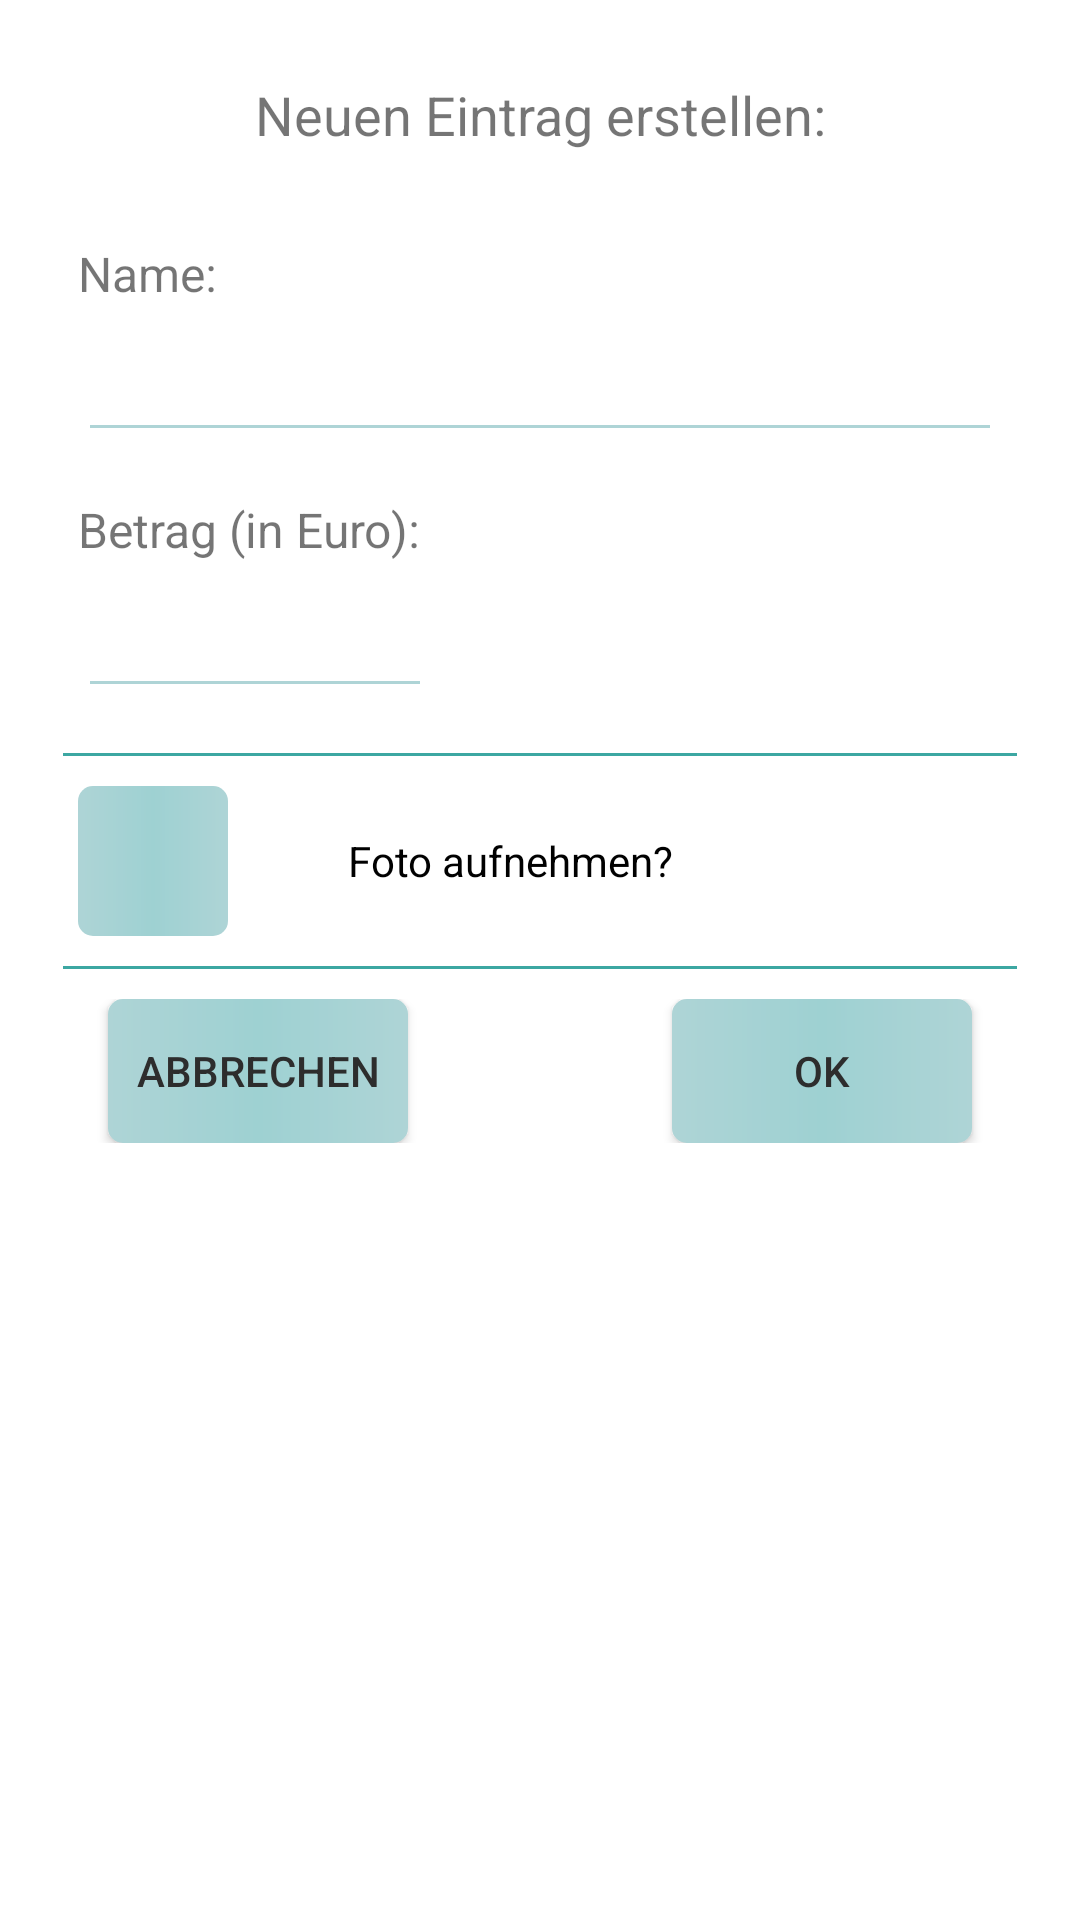

Reconstruct the res/layout file that produces this screen, plus the resources it refers to.
<!-- AndroidManifest.xml: activity theme Theme.AppCompat.Light.Dialog -->
<!-- res/layout/activity_new_entry.xml -->
<?xml version="1.0" encoding="utf-8"?>
<LinearLayout xmlns:android="http://schemas.android.com/apk/res/android"
    xmlns:tools="http://schemas.android.com/tools"
    android:layout_width="wrap_content"
    android:layout_height="wrap_content"
    tools:context="com.mojomoney.mojomoney.NewEntryActivity"
    android:orientation="vertical">

    <TextView
        android:id="@+id/textView2"
        android:layout_width="match_parent"
        android:layout_height="wrap_content"
        android:text="Neuen Eintrag erstellen:"
        android:textAlignment="center"
        android:textSize="18sp"
        android:layout_marginLeft="8dp"
        android:layout_marginRight="8dp"
        android:layout_marginTop="10dp"/>

    <TextView
        android:id="@+id/text_name"
        android:layout_width="match_parent"
        android:layout_height="wrap_content"
        android:layout_marginLeft="10dp"
        android:layout_marginRight="8dp"
        android:layout_marginTop="30dp"
        android:text="Name:"
        android:textAlignment="textStart"
        android:textSize="16sp" />

    <EditText
        android:id="@+id/eingabe_name"
        android:layout_width="match_parent"
        android:layout_height="wrap_content"
        android:ems="10"
        android:inputType="textPersonName"
        android:textAlignment="textStart"
        android:textSize="16sp"
        android:layout_marginLeft="10dp"
        android:layout_marginRight="10dp"
        android:layout_marginTop="10dp"
        android:backgroundTint="@color/colorBeschde_light2" />

    <TextView
        android:id="@+id/text_betrag"
        android:layout_width="match_parent"
        android:layout_height="wrap_content"
        android:text="Betrag (in Euro):"
        android:textAlignment="textStart"
        android:textSize="16sp"
        android:layout_marginLeft="10dp"
        android:layout_marginRight="8dp"
        android:layout_marginTop="15dp"/>

    <EditText
        android:id="@+id/eingabe_betrag"
        android:layout_width="match_parent"
        android:layout_height="wrap_content"
        android:layout_marginLeft="10dp"
        android:layout_marginRight="200dp"
        android:layout_marginTop="10dp"
        android:backgroundTint="@color/colorBeschde_light2"
        android:ems="10"
        android:inputType="numberDecimal"
        android:textAlignment="textStart"
        android:textSize="16sp" />

    <Space
        android:layout_width="match_parent"
        android:layout_height="15dp" />

    <View
        android:layout_marginStart="5dp"
        android:layout_marginEnd="5dp"
        android:layout_width="match_parent"
        android:layout_height="1dp"
        android:background="#3ca7a2"/>

    <Space
        android:layout_width="match_parent"
        android:layout_height="10dp" />

    <RelativeLayout
        xmlns:android="http://schemas.android.com/apk/res/android"
        android:id="@+id/root_layout"
        android:layout_width="match_parent"
        android:layout_height="wrap_content"
        android:paddingEnd="10dp"
        android:paddingStart="10dp">

        <ImageButton
            android:id="@+id/add_photo_button"
            android:layout_width="50dp"
            android:layout_height="50dp"
            android:layout_alignParentStart="true"
            android:layout_alignParentTop="true"
            android:background="@drawable/button_background"
            android:src="@drawable/ic_add_a_photo_black_24dp" />

        <TextView
            android:id="@+id/view_camera"
            android:layout_width="match_parent"
            android:layout_height="wrap_content"
            android:layout_centerVertical="true"
            android:layout_marginStart="30dp"
            android:layout_marginTop="10dp"
            android:layout_toRightOf="@+id/add_photo_button"
            android:paddingStart="10dp"
            android:text="Foto aufnehmen?"
            android:textAlignment="textStart"
            android:textColor="#000000" />

    </RelativeLayout>

    <Space
        android:layout_width="match_parent"
        android:layout_height="10dp" />

    <View
        android:layout_marginStart="5dp"
        android:layout_marginEnd="5dp"
        android:layout_width="match_parent"
        android:layout_height="1dp"
        android:background="#3ca7a2"/>

    <RelativeLayout
        android:layout_width="match_parent"
        android:layout_height="wrap_content"
        android:paddingStart="10dp"
        android:paddingEnd="10dp"
        android:layout_marginTop="10dp"
        android:layout_marginBottom="10dp">


        <Button
            android:id="@+id/confirm"
            android:layout_width="100dp"
            android:layout_height="wrap_content"
            android:layout_alignParentStart="true"
            android:layout_alignParentTop="true"
            android:layout_marginStart="10dp"
            android:background="@drawable/button_background"
            android:onClick="cancelEntry"
            android:text="Abbrechen"
            android:textColor="@color/colorText"/>

        <Button
            android:id="@+id/cancel"
            android:layout_width="100dp"
            android:layout_height="wrap_content"
            android:layout_alignParentEnd="true"
            android:layout_alignParentTop="true"
            android:layout_marginEnd="10dp"
            android:background="@drawable/button_background"
            android:onClick="newEntry"
            android:text="OK"
            android:textColor="@color/colorText"/>
    </RelativeLayout>


</LinearLayout>
<!-- resources referenced by this layout -->
<resources>
  <color name="colorBeschde_light2">#aed4d6</color>
  <color name="colorText">#2d2d2d</color>
  <!-- drawable button_background (drawable) -->
  <?xml version="1.0" encoding="UTF-8"?>
  <shape xmlns:android="http://schemas.android.com/apk/res/android" android:shape="rectangle">
      <corners android:radius="5dp"/>
      <solid android:color="@color/colorBeschde_light"/>
      <gradient   android:angle="0" android:centerX="0.5" android:centerY="0.5"
                  android:centerColor="@color/colorBeschde_light" android:startColor="@color/colorBeschde_light2"
                  android:endColor="@color/colorBeschde_light2" android:type="linear"/>
  
  </shape>
  <color name="colorBeschde_light">#9ed1d2</color>
</resources>
